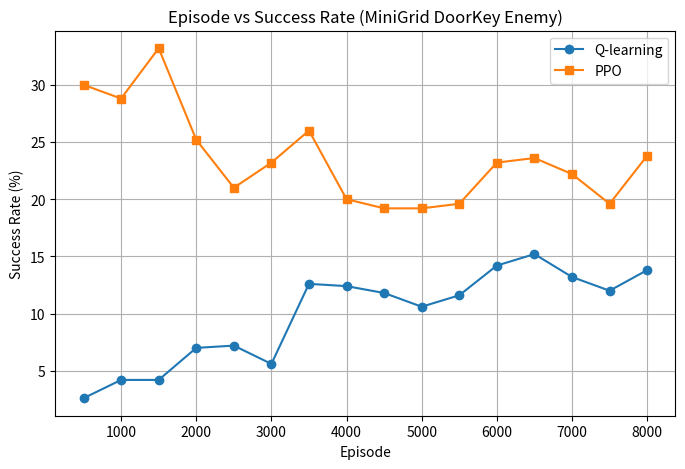

This chart was generated by the following Python code:
import matplotlib.pyplot as plt

# ======================
# Q-learning (Phase 2)
# ======================
episodes_q = [
    500, 1000, 1500, 2000, 2500, 3000, 3500, 4000,
    4500, 5000, 5500, 6000, 6500, 7000, 7500, 8000
]

success_q = [
    2.6, 4.2, 4.2, 7.0, 7.2, 5.6, 12.6, 12.4,
    11.8, 10.6, 11.6, 14.2, 15.2, 13.2, 12.0, 13.8
]

# ======================
# PPO (Phase 2)
# ======================
episodes_ppo = [
    500, 1000, 1500, 2000, 2500, 3000, 3500, 4000,
    4500, 5000, 5500, 6000, 6500, 7000, 7500, 8000
]

success_ppo = [
    30.0, 28.8, 33.2, 25.2, 21.0, 23.2, 26.0, 20.0,
    19.2, 19.2, 19.6, 23.2, 23.6, 22.2, 19.6, 23.8
]

# ======================
# Plot
# ======================
plt.figure(figsize=(8, 5))
plt.plot(episodes_q, success_q, marker='o', label='Q-learning')
plt.plot(episodes_ppo, success_ppo, marker='s', label='PPO')

plt.xlabel("Episode")
plt.ylabel("Success Rate (%)")
plt.title("Episode vs Success Rate (MiniGrid DoorKey Enemy)")
plt.legend()
plt.grid(True)

plt.show()
